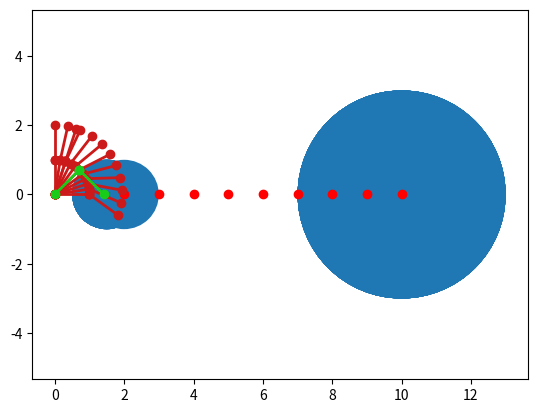

The matplotlib source for this figure:
%matplotlib inline
from matplotlib import pyplot as plt
import numpy as np

def render(point, obstacle):
    plt.plot(point[0], point[1], marker='o', color=[1,0,0])
    plt.gca().add_patch(plt.Circle((obstacle[0], obstacle[1]), obstacle[2], fill=True))
    plt.axis('equal')
    plt.show()

point = np.array([0,0]) # x,y
obstacle = [10,0,3] #  x,y,radius (assume that is circle)

render(point,obstacle)

def check_collision(point,obstacle):
    # TODO A: return True if point in collision, else False
    return False

point = np.array([0,0]) # x,y
obstacle = [10,0,3] #  x,y,radius (assume that is circle)
velocity = np.array([1,0]) # vx,vy
for _ in range(10):
    # TODO B: think how to avoid collision
    point = point+velocity # discrete step
    collision = check_collision(point, obstacle)
    render(point,obstacle)
    print("collision detected: ", collision)

%matplotlib inline
from matplotlib import pyplot as plt
import numpy as np

def SE2(q):
    """Given a pose q = [x,y,theta] and a point p = [x,y], it transforms 
        according to p' = R(theta)p + t. This is a rigid body transformation in 2D"""
    x, y, t = q
    T = np.array([
        [np.cos(t), -np.sin(t), x],
        [np.sin(t),  np.cos(t), y],
        [0, 0, 1]])
    return T

def plot_segment(s, color_):
    """
    Plots a segment in current figures
    """
    plt.plot(s[:,0], s[:,1] , linewidth=2, color=color_)
    plt.plot(s[1,0], s[1,1], marker='o', color=color_)
    plt.plot(s[0,0], s[0,1], marker='o', color=color_)

def move_2R(q):
    # return positions of points
    joints = np.zeros((3,2))
    a1,a2 = q
    T1 = SE2(np.array([0,0,a1])) # this is the first joint, a simple rotation
    T2 = SE2(np.array([1,0,a2])) # the second joint, it is a bar of d =1, plus a rotation for the second joint
    T3 = SE2(np.array([1,0,0]))  # this is simply to express the lenght of the second bar, no rotation required
    p = T1 @ T2 @ np.array([0,0,1])
    joints[1,:] = p[:2]
    p = T1 @ T2 @ T3 @ np.array([0,0,1])
    joints[2,:] = p[:2]
    return joints

def render_2R(joints, obstacle=None, color = [0.8,0.1,0.1]):
    """Plots the 2R manipulator, a kinematic chain of 2 bars of length 1"""
    plot_segment(joints[[0,1],:],color)
    plot_segment(joints[[1,2],:],color)
    # plot obstacle
    if obstacle is not None:
        plt.gca().add_patch(plt.Circle((obstacle[0], obstacle[1]), obstacle[2], fill=True))
    plt.axis('equal')
    return 


angles = np.array([np.pi/2.5,0]) # [angle1,angle2] in radians
joints = move_2R(angles)
obstacle = [2,0,1] # [x,y,radius]
render_2R(joints,obstacle)
print("positions of joints: ",joints)

def check_collision_2R(joints, obstacle):
    #TODO : return True if manipulator in collision, else False
    # A check joints collision
    return False

def check_collision_2R_segment(joints, obstacle):
    #TODO : return True if manipulator in collision, else False
    # C(optional) check links collision (line between joints)
    return False

angles = np.array([np.pi/2,0]) # [angle1,angle2] in radians
obstacle = [1.5,0,1.] # [x,y,radius]
velocity = np.array([-np.pi/20,-np.pi/50]) # [Vel_angle1,Vel_angle2] in radians
for step in range(10):
    # TODO B: think how to avoid collision
    angles = angles+velocity 
    joints = move_2R(angles)
    collision = check_collision_2R(joints,obstacle)
    # collision = collision or check_collision_2R_segment(joints,obstacle)
    render_2R(joints,obstacle)
    print("step ",step," collision detected: ", collision)

# TODO A: 2R manipulator with 1-degree
size_of_state_space_2R = 0 # TODO: calculate state space
# TODO B: 4R manipulator with 1-degree
size_of_state_space_4R = 0 # TODO: calculate state space
print("size of state space 2R ",size_of_state_space_2R)
print("size of state space 4R ",size_of_state_space_4R)

angles_one = np.array([np.pi/2,0]) # [angle1,angle2] in radians
angles_two = np.array([np.pi/4,-np.pi/2]) # [angle1,angle2] in radians
joints_one = move_2R(angles_one)
joints_two = move_2R(angles_two)
color_one = [0.8,0.1,0.1]
color_two = [0.1,0.8,0.1]
render_2R(joints_one, color = color_one)
render_2R(joints_two, color = color_two)
distance = 0
print("distance between two manipulator is ", distance)

